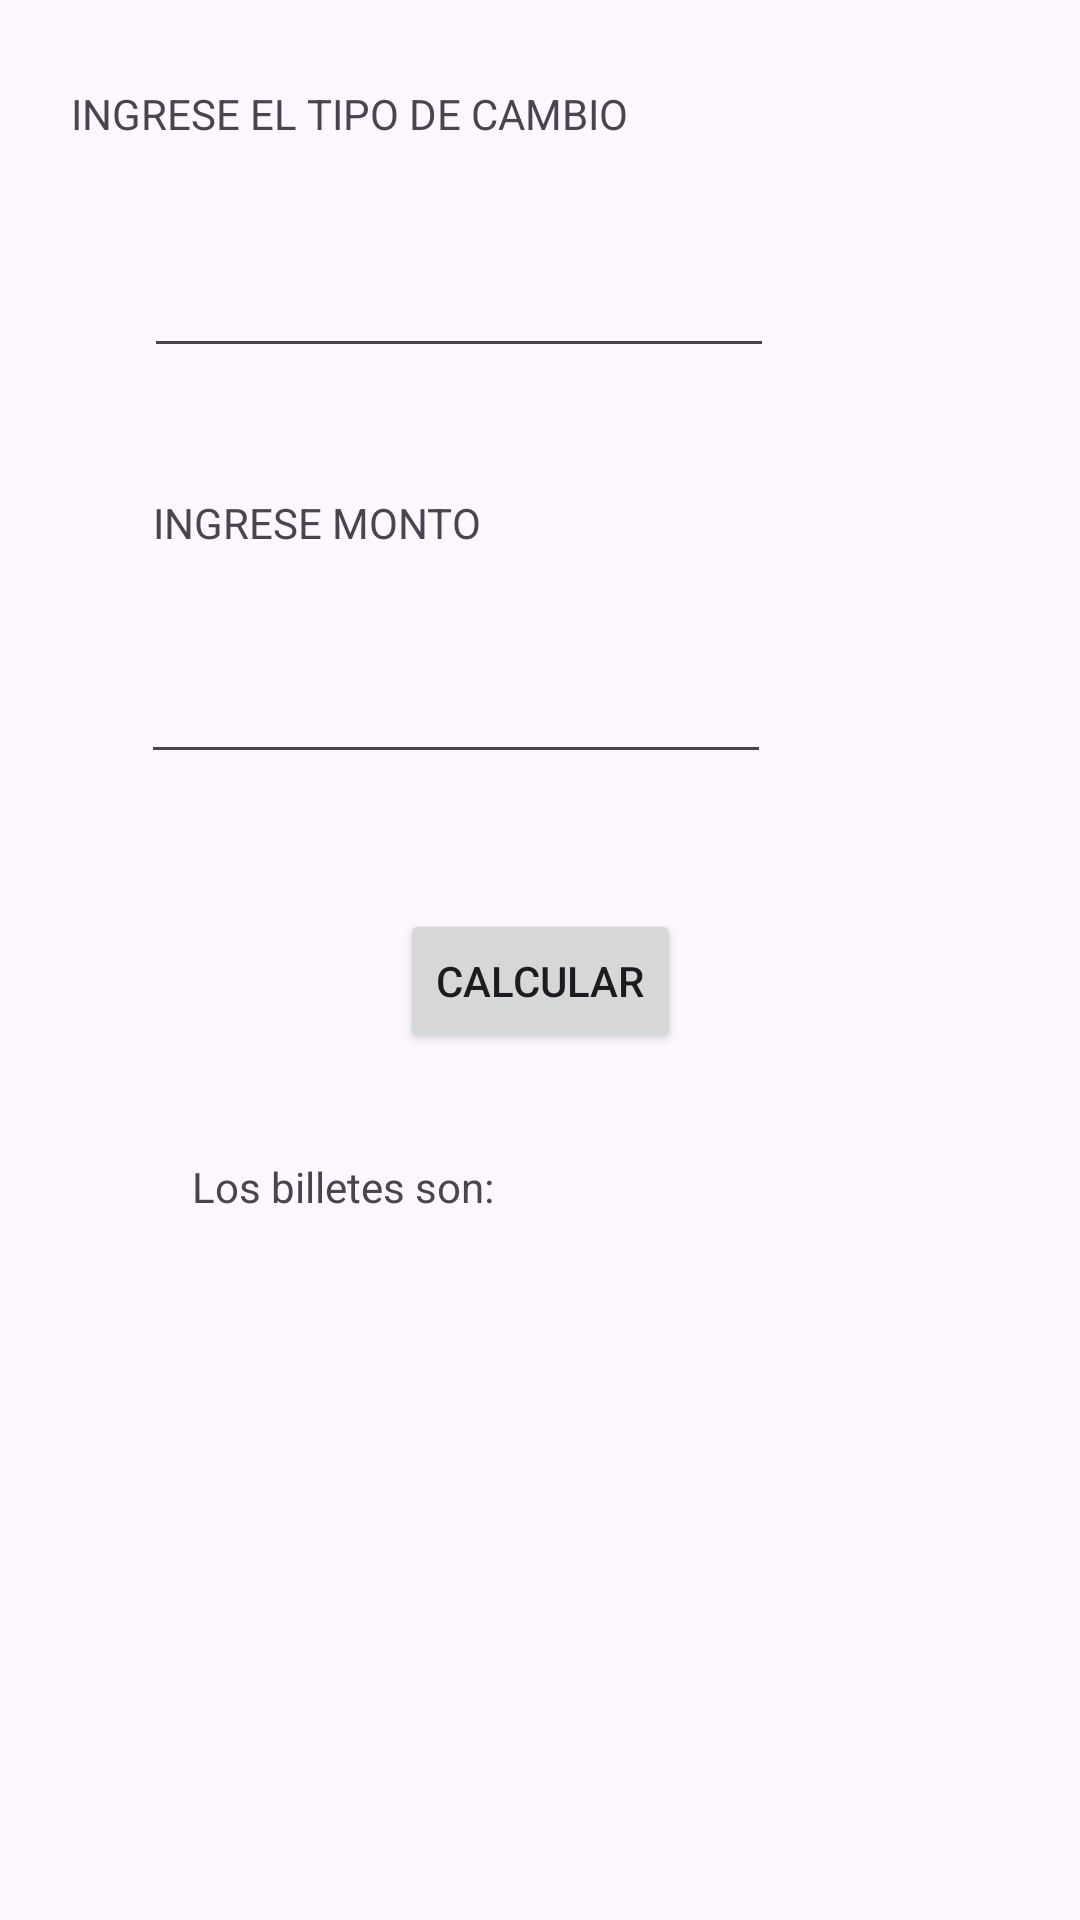

The Android layout XML behind this screen, and the referenced resources:
<!-- AndroidManifest.xml: application theme Theme.Garay_Parcial22101570 -->
<!-- res/layout/activity_divisas.xml -->
<?xml version="1.0" encoding="utf-8"?>
<androidx.constraintlayout.widget.ConstraintLayout xmlns:android="http://schemas.android.com/apk/res/android"
    xmlns:app="http://schemas.android.com/apk/res-auto"
    xmlns:tools="http://schemas.android.com/tools"
    android:id="@+id/main"
    android:layout_width="match_parent"
    android:layout_height="match_parent"
    tools:context=".DivisasActivity">

    <TextView
        android:id="@+id/textView2"
        android:layout_width="wrap_content"
        android:layout_height="wrap_content"
        android:layout_marginBottom="30dp"
        android:text="CAMBIO DE DIVISAS"
        app:layout_constraintBottom_toTopOf="@+id/textView3"
        app:layout_constraintEnd_toEndOf="parent"
        app:layout_constraintStart_toStartOf="parent" />

    <TextView
        android:id="@+id/textView3"
        android:layout_width="wrap_content"
        android:layout_height="wrap_content"
        android:layout_marginBottom="34dp"
        android:text="INGRESE EL TIPO DE CAMBIO"
        app:layout_constraintBottom_toTopOf="@+id/etTipo"
        app:layout_constraintEnd_toStartOf="@+id/textView2"
        app:layout_constraintStart_toStartOf="@+id/textView2" />

    <TextView
        android:id="@+id/textView4"
        android:layout_width="wrap_content"
        android:layout_height="wrap_content"
        android:layout_marginStart="4dp"
        android:layout_marginBottom="33dp"
        android:text="INGRESE MONTO"
        app:layout_constraintBottom_toTopOf="@+id/etMonto"
        app:layout_constraintStart_toStartOf="@+id/etMonto" />

    <EditText
        android:id="@+id/etTipo"
        android:layout_width="wrap_content"
        android:layout_height="wrap_content"
        android:layout_marginStart="48dp"
        android:layout_marginBottom="42dp"
        android:ems="10"
        android:inputType="text"
        app:layout_constraintBottom_toTopOf="@+id/textView4"
        app:layout_constraintStart_toStartOf="parent" />

    <EditText
        android:id="@+id/etMonto"
        android:layout_width="wrap_content"
        android:layout_height="wrap_content"
        android:layout_marginStart="47dp"
        android:layout_marginBottom="45dp"
        android:ems="10"
        android:inputType="text"
        app:layout_constraintBottom_toTopOf="@+id/btnCalcular"
        app:layout_constraintStart_toStartOf="parent" />

    <Button
        android:id="@+id/btnCalcular"
        android:layout_width="wrap_content"
        android:layout_height="wrap_content"
        android:layout_marginBottom="35dp"
        android:text="CALCULAR"
        app:layout_constraintBottom_toTopOf="@+id/txtResultado"
        app:layout_constraintEnd_toEndOf="parent"
        app:layout_constraintStart_toStartOf="parent" />

    <TextView
        android:id="@+id/txtResultado"
        android:layout_width="wrap_content"
        android:layout_height="wrap_content"
        android:layout_marginStart="1dp"
        android:layout_marginBottom="42dp"
        android:text="Los billetes son:"
        app:layout_constraintBottom_toTopOf="@+id/txtBilletegrande"
        app:layout_constraintStart_toStartOf="@+id/txtBilletegrande" />

    <TextView
        android:id="@+id/txtBilletegrande"
        android:layout_width="wrap_content"
        android:layout_height="wrap_content"
        android:layout_marginStart="63dp"
        android:layout_marginBottom="174dp"
        app:layout_constraintBottom_toBottomOf="parent"
        app:layout_constraintStart_toStartOf="parent" />

    <TextView
        android:id="@+id/txtBilletemediano"
        android:layout_width="wrap_content"
        android:layout_height="wrap_content"
        android:layout_marginStart="1dp"
        android:layout_marginTop="40dp"
        app:layout_constraintStart_toStartOf="@+id/txtBilletegrande"
        app:layout_constraintTop_toBottomOf="@+id/txtBilletegrande" />

    <TextView
        android:id="@+id/txtBilletechico"
        android:layout_width="wrap_content"
        android:layout_height="wrap_content"
        android:layout_marginStart="66dp"
        android:layout_marginBottom="54dp"
        app:layout_constraintBottom_toBottomOf="parent"
        app:layout_constraintStart_toStartOf="parent" />
</androidx.constraintlayout.widget.ConstraintLayout>
<!-- resources referenced by this layout -->
<resources>
  <style name="Theme.Garay_Parcial22101570" parent="Base.Theme.Garay_Parcial22101570" />
  <style name="Base.Theme.Garay_Parcial22101570" parent="Theme.Material3.DayNight.NoActionBar">
          
          
      </style>
</resources>
